Run: headless pygame with SDL's dummy video driver; simulated clock (each Clock.tick advances the game by its frame time, no real sleeping); random seed 0; keys injected as events and as key.get_pressed() state; no mouse input.
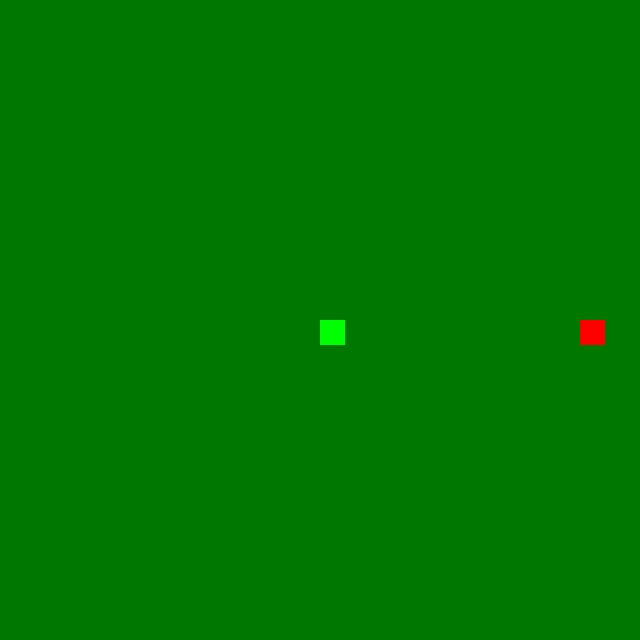
Frame 1 of 4 · flips 1–60 · no input
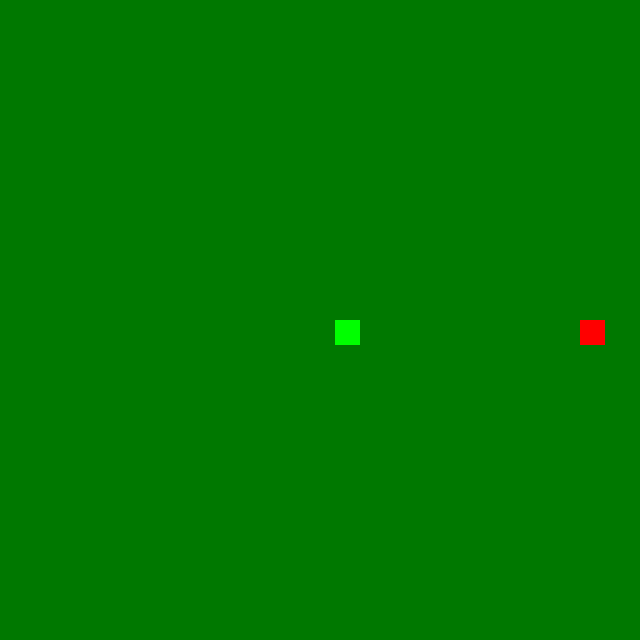
Frame 2 of 4 · flips 61–180 · tapped SPACE, RETURN · held RIGHT (→), D
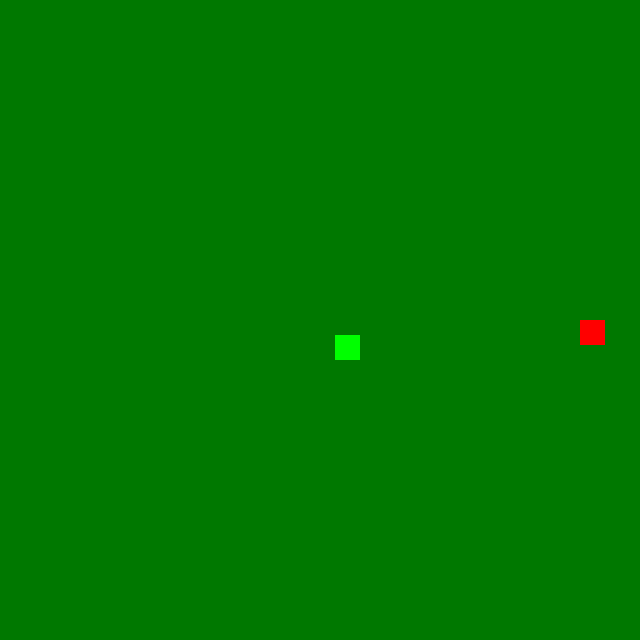
Frame 3 of 4 · flips 181–300 · held DOWN (↓), S
Frame 4 of 4 · flips 301–420 · held LEFT (←), A, UP (↑), W · screen same as frame 1, image omitted

The pygame program that drew these frames:

# importando as bibliotecas
import pygame
from pygame.locals import *
from sys import exit  # função para fechar a janela

# iniciando o pygame

pygame.init()

# altura e largura da tela

largura = 640
altura = 640

# posição da maca e da coobra
y_maca = altura//2
x_maca = 580

y_snake = altura//2
x_snake = largura//2
# criando a tela

tela = pygame.display.set_mode((largura, altura))
pygame.display.set_caption('SNAKE GAME')

# loop infinito para roda o jogo

while True:
    # cor da tela
    tela.fill((0, 120, 0))
    # loop for vai checar os eventos que vão ocorrer
    for event in pygame.event.get():
        # função para fechar o jogo
        if event.type == QUIT:
            pygame.quit()
            exit()
        if event.type == KEYDOWN:
            if event.key == K_a:
                x_snake = x_snake - 15
            if event.key == K_d:
                x_snake = x_snake + 15
            if event.key == K_w:
                y_snake = y_snake - 15
            if event.key == K_s:
                y_snake = y_snake + 15
    # criando a maçã e a cobra
    maca = pygame.draw.rect(tela, (255, 0, 0), (x_maca, y_maca, 25, 25))
    snake = pygame.draw.rect(tela, (0, 255, 0), (x_snake, y_snake, 25, 25))
    # atualiza a tela do jogo a cada interação do loop principal
    pygame.display.update()
